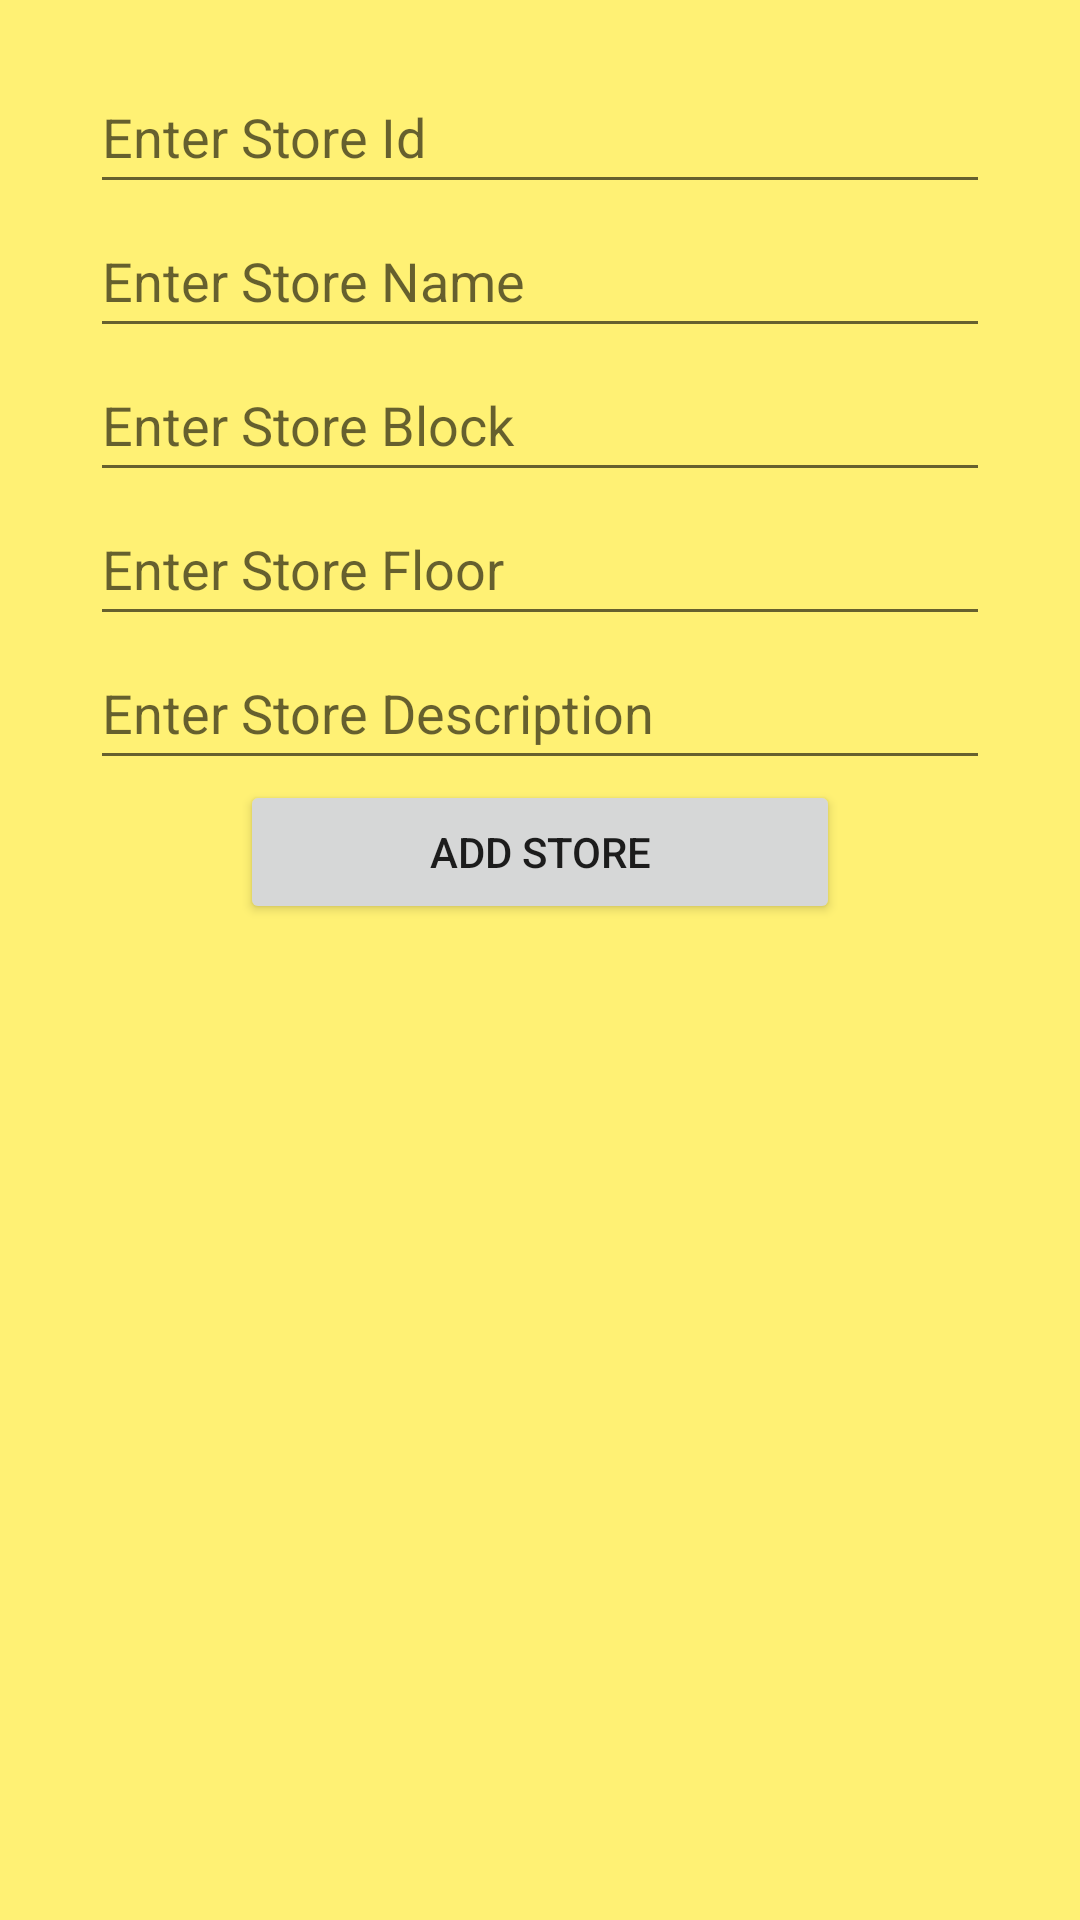

Layout XML and referenced resources for this Android screen:
<!-- AndroidManifest.xml: application theme Theme.AvmProject -->
<!-- res/layout/activity_add_store.xml -->
<?xml version="1.0" encoding="utf-8"?>
<androidx.constraintlayout.widget.ConstraintLayout xmlns:android="http://schemas.android.com/apk/res/android"
    xmlns:app="http://schemas.android.com/apk/res-auto"
    xmlns:tools="http://schemas.android.com/tools"
    android:layout_width="match_parent"
    android:layout_height="match_parent"
    tools:context=".AddStoreActivity"
    android:background="#FFF174">

    <ImageView
        android:id="@+id/ivBackk"
        android:layout_width="wrap_content"
        android:layout_height="wrap_content"
        app:layout_constraintTop_toTopOf="parent"
        app:layout_constraintLeft_toLeftOf="parent"
        android:layout_margin="20dp"
        android:src="@drawable/back"
        />

    <EditText
        android:id="@+id/etId"
        android:layout_width="match_parent"
        android:layout_height="48dp"
        android:hint="Enter Store Id"
        app:layout_constraintTop_toBottomOf="@+id/ivBackk"
        android:layout_marginHorizontal="30dp"/>
    <EditText
        android:id="@+id/etName"
        android:layout_width="match_parent"
        android:layout_height="48dp"
        android:hint="Enter Store Name"
        app:layout_constraintTop_toBottomOf="@+id/etId"
        android:layout_marginHorizontal="30dp"/>
    <EditText
        android:id="@+id/etBlock"
        android:layout_width="match_parent"
        android:layout_height="48dp"
        android:hint="Enter Store Block"
        app:layout_constraintTop_toBottomOf="@+id/etName"
        android:layout_marginHorizontal="30dp"/>
    <EditText
        android:id="@+id/etFloor"
        android:layout_width="match_parent"
        android:layout_height="48dp"
        android:hint="Enter Store Floor"
        app:layout_constraintTop_toBottomOf="@+id/etBlock"
        android:layout_marginHorizontal="30dp"/>
    <EditText
        android:id="@+id/etDescription"
        android:layout_width="match_parent"
        android:layout_height="48dp"
        android:hint="Enter Store Description"
        app:layout_constraintTop_toBottomOf="@+id/etFloor"
        android:layout_marginHorizontal="30dp"/>

    <Button
        android:id="@+id/btnAddStore"
        android:layout_width="200dp"
        android:layout_height="wrap_content"
        android:text="Add Store"
        app:layout_constraintTop_toBottomOf="@+id/etDescription"
        app:layout_constraintLeft_toLeftOf="parent"
        app:layout_constraintRight_toRightOf="parent"/>

    <androidx.recyclerview.widget.RecyclerView
        android:id="@+id/rvAddStore"
        android:layout_width="match_parent"
        android:layout_height="0dp"
        android:layout_marginHorizontal="20dp"

        app:layoutManager="androidx.recyclerview.widget.StaggeredGridLayoutManager"
        app:layout_constraintBottom_toBottomOf="parent"
        app:layout_constraintTop_toBottomOf="@+id/btnAddStore"
        app:spanCount="3"
        tools:listitem="@layout/add_list_item" />

</androidx.constraintlayout.widget.ConstraintLayout>
<!-- res/layout/add_list_item.xml (included above) -->
<?xml version="1.0" encoding="utf-8"?>
<androidx.constraintlayout.widget.ConstraintLayout xmlns:android="http://schemas.android.com/apk/res/android"
    android:layout_width="match_parent"
    android:layout_height="wrap_content"
    xmlns:app="http://schemas.android.com/apk/res-auto"
    android:layout_margin="10dp">

    <ImageView
        android:id="@+id/ivAddImage"
        android:layout_width="120dp"
        android:layout_height="100dp"
        app:layout_constraintLeft_toLeftOf="parent"
        app:layout_constraintTop_toTopOf="parent"
        android:src="@drawable/sunset"
        android:scaleType="fitXY"/>


    <ImageView
        android:id="@+id/ivCheck"
        android:layout_width="25dp"
        android:layout_height="25dp"
        app:layout_constraintRight_toRightOf="@+id/ivAddImage"
        app:layout_constraintBottom_toBottomOf="@+id/ivAddImage"
        android:src="@drawable/baseline_check_circle_outline_24"
        android:visibility="invisible"/>


</androidx.constraintlayout.widget.ConstraintLayout>
<!-- resources referenced by this layout -->
<resources>
  <!-- drawable baseline_check_circle_outline_24 (drawable) -->
  <vector android:height="24dp" android:tint="#86EA4E"
      android:viewportHeight="24" android:viewportWidth="24"
      android:width="24dp" xmlns:android="http://schemas.android.com/apk/res/android">
      <path android:fillColor="@android:color/white" android:pathData="M16.59,7.58L10,14.17l-3.59,-3.58L5,12l5,5 8,-8zM12,2C6.48,2 2,6.48 2,12s4.48,10 10,10 10,-4.48 10,-10S17.52,2 12,2zM12,20c-4.42,0 -8,-3.58 -8,-8s3.58,-8 8,-8 8,3.58 8,8 -3.58,8 -8,8z"/>
  </vector>
  <!-- drawable sunset: jpg bitmap (drawable, 221207 bytes) -->
  <style name="Theme.AvmProject" parent="Theme.AppCompat.DayNight.DarkActionBar" />
</resources>
